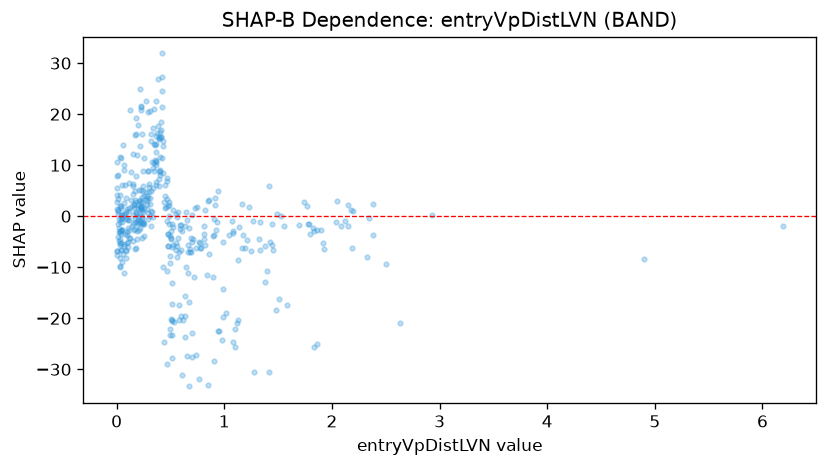

The file beside this chart, header and first rows:
feature_value, shap_value
1.919, -5.293
0.583, -6.938
0.227, 20.74
0.051, -2.746
1.263, -0.999
0.203, -0.1472
0.183, 2.795
0.557, -5.931
0.941, 4.943
0.784, -6.211
0.366, 9.991
0.337, -0.077
0.48, -5.9
0.515, -6.073
0.82, -5.594
1.775, -1.538
1.429, -5.071
1.582, -17.46
0.009, 1.27
0.314, 2.378
1.334, -1.081
2.633, -20.95
0.581, -17.41
0.224, 2.7
0.083, 3.597
0.322, 0.9642
1.83, -25.61
0.068, 0.3667
0.907, -3.775
0.907, -0.4548
1.452, -6.579
0.473, -3.436
2.322, -8.057
0.045, 2.062
0.597, -6.666
0.076, -3.514
2.382, 2.478
0.634, -23.76
0.23, 21.51
0.394, 15.12
0.985, -5.078
1.445, -5.626
0.355, 10.92
0.322, 16.14
0.763, -5.098
0.288, 3.572
2.154, -1.884
0.844, -11.56
0.075, 0.5095
0.468, -10.64
0.549, -5.22
0.413, 15.57
0.31, 3.657
0.382, 17.66
0.089, -6.579
0.474, -5.82
0.349, 20.94
0.149, 12.25
0.033, 4.217
0.012, -1.593
... 370 more rows
